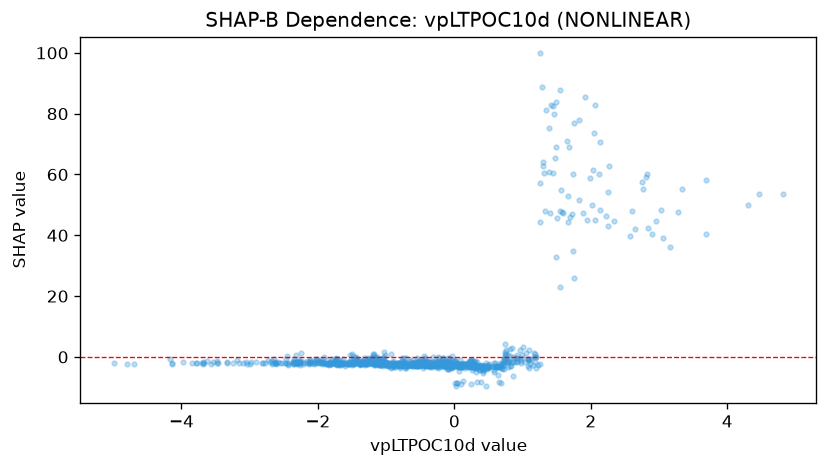

The table this chart was drawn from, first rows:
feature_value, shap_value
0.6571, -8.315
0.3966, -8.107
0.3336, -8.134
0.1274, -7.913
0.04641, -3.034
-0.2503, -2.194
-0.4645, -1.997
-2.315, 0.655
-2.148, -2.107
-0.03847, -3.272
0.0003374, -2.994
-0.3185, -2.993
-0.5757, -2.759
-0.9657, -3.107
-0.3851, -2.682
-0.9982, -2.488
-1.483, -2.269
-1.53, -2.125
-1.503, -2.532
-1.338, -1.832
-1.796, -0.7138
-2.621, -1.948
-2.257, -1.743
-1.717, -2.2
0.1043, -2.423
0.03558, -3.111
0.01615, -2.53
0.1738, -2.447
0.2123, -3.023
0.02991, -2.759
-0.1482, -2.927
-0.2632, -2.682
-0.07449, -2.2
0.475, -2.966
0.2561, -3.276
0.05876, -2.71
0.03244, -2.828
0.2596, -3.005
0.3166, -3.492
0.8453, -1.528
1.194, -3.722
1.26, 99.81
-0.07926, -3.948
-0.3936, -2.63
-0.4958, -2.51
-0.8166, -2.286
-1.225, -2.061
-0.3241, -2.194
-0.7297, -2.691
-1.386, -2.392
-3.1, -1.941
-3.691, -1.682
-3.049, -1.69
-2.978, -1.579
-2.737, -1.071
-3.788, -1.99
-0.1764, -2.206
-2.803, -2.069
-1.46, -2.427
-1.215, -1.888
... 1,067 more rows
